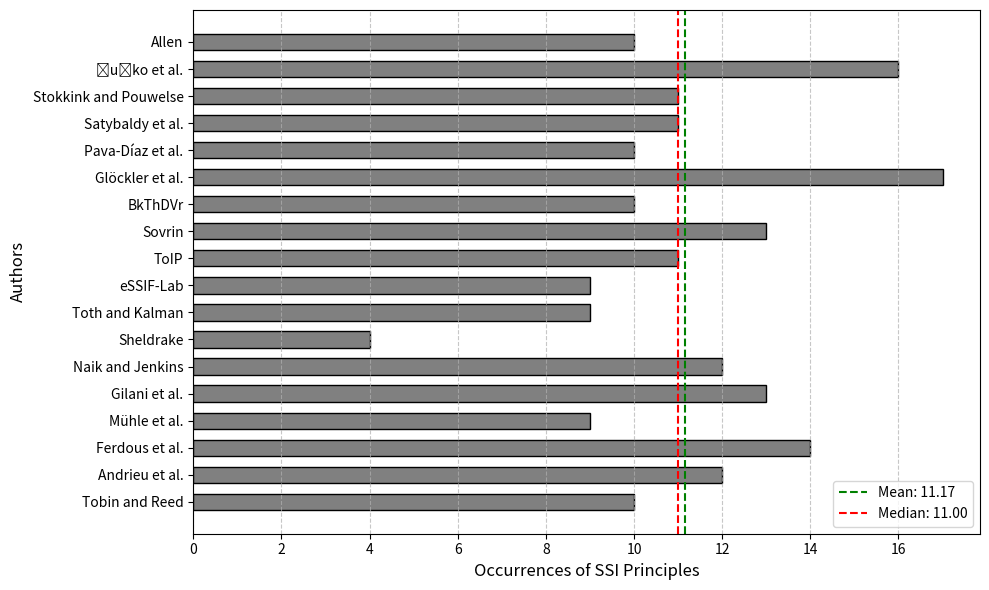

Python code for this plot:
import numpy as np
import matplotlib.pyplot as plt

autori = ["Tobin and Reed", "Andrieu et al.", "Ferdous et al.", "Mühle et al.", "Gilani et al.", "Naik and Jenkins", "Sheldrake", "Toth and Kalman", "eSSIF-Lab", "ToIP", "Sovrin", "BkThDVr", "Glöckler et al.", "Pava-Díaz et al.", "Satybaldy et al.", "Stokkink and Pouwelse", "Čučko et al.", "Allen"]

dati = np.array([
    [1, 1, 1, 1, 1, 1, 1, 1, 1, 1, 0, 0, 0, 0, 0, 0, 0, 0, 0, 0, 0, 0, 0, 0, 0, 0, 0, 0, 0, 0, 0, 0, 0, 0],  # Tobin and Reed
    [0, 0, 0, 0, 0, 0, 0, 1, 0, 1, 1, 1, 1, 0, 0, 1, 1, 1, 1, 1, 1, 1, 0, 0, 0, 0, 0, 0, 0, 0, 0, 0, 0, 0],  # Andrieu et al.
    [1, 1, 1, 1, 1, 1, 1, 1, 1, 1, 1, 1, 0, 1, 0, 0, 0, 0, 0, 0, 0, 0, 1, 0, 0, 0, 0, 0, 0, 0, 0, 0, 0, 0],  # Ferdous et al.
    [1, 1, 1, 1, 1, 0, 1, 1, 1, 1, 0, 0, 0, 0, 0, 0, 0, 0, 0, 0, 0, 0, 0, 0, 0, 0, 0, 0, 0, 0, 0, 0, 0, 0],  # Mühle et al.
    [1, 1, 1, 1, 1, 1, 1, 1, 1, 1, 1, 1, 0, 0, 0, 0, 0, 0, 0, 0, 0, 0, 0, 1, 0, 0, 0, 0, 0, 0, 0, 0, 0, 0],  # Gilani et al.
    [0, 1, 1, 1, 1, 1, 1, 0, 1, 1, 0, 1, 1, 0, 1, 0, 0, 0, 0, 0, 0, 0, 0, 0, 0, 0, 0, 0, 0, 0, 0, 1, 0, 0],  # Naik and Jenkins
    [1, 1, 1, 0, 1, 0, 0, 0, 0, 0, 0, 0, 0, 0, 0, 0, 0, 0, 0, 0, 0, 0, 0, 0, 0, 0, 0, 0, 0, 0, 0, 0, 0, 0],  # Sheldrake
    [0, 1, 1, 0, 1, 1, 0, 1, 1, 1, 0, 0, 1, 0, 1, 0, 0, 0, 0, 0, 0, 0, 0, 0, 0, 0, 0, 0, 0, 0, 0, 0, 0, 0],  # Toth and Kalman
    [0, 1, 1, 0, 1, 1, 0, 1, 1, 1, 0, 0, 0, 1, 0, 0, 0, 0, 0, 0, 0, 0, 0, 0, 1, 0, 0, 0, 0, 0, 0, 0, 0, 0],  # eSSIF-Lab
    [1, 1, 1, 1, 1, 1, 1, 1, 1, 1, 0, 0, 0, 0, 0, 0, 0, 0, 0, 0, 0, 1, 0, 0, 0, 0, 0, 0, 0, 0, 0, 0, 0, 0],  # ToIP
    [1, 0, 1, 1, 0, 1, 1, 1, 1, 1, 0, 0, 1, 1, 1, 0, 0, 0, 0, 0, 0, 0, 0, 0, 0, 0, 0, 0, 0, 0, 0, 0, 1, 1],  # Sovrin
    [1, 1, 1, 1, 1, 1, 1, 1, 1, 1, 0, 0, 0, 0, 0, 0, 0, 0, 0, 0, 0, 0, 0, 0, 0, 0, 0, 0, 0, 0, 0, 0, 0, 0],  # BkThDVr
    [0, 1, 1, 0, 0, 1, 1, 0, 1, 1, 1, 1, 0, 1, 0, 0, 0, 0, 1, 0, 0, 0, 0, 0, 0, 1, 1, 1, 1, 1, 1, 1, 0, 0],  # Glöckler et al.
    [1, 1, 1, 1, 1, 1, 1, 1, 1, 1, 0, 0, 0, 0, 0, 0, 0, 0, 0, 0, 0, 0, 0, 0, 0, 0, 0, 0, 0, 0, 0, 0, 0, 0],  # Pava-Díaz et al.
    [0, 1, 0, 1, 1, 1, 1, 1, 1, 1, 0, 0, 1, 0, 0, 0, 0, 0, 0, 0, 0, 0, 0, 0, 0, 0, 0, 0, 0, 0, 1, 1, 0, 0],  # Satybaldy et al.
    [1, 1, 1, 1, 1, 1, 1, 1, 1, 1, 0, 0, 0, 0, 1, 0, 0, 0, 0, 0, 0, 0, 0, 0, 0, 0, 0, 0, 0, 0, 0, 0, 0, 0],  # Stokkink and Pouwelse
    [1, 1, 1, 1, 1, 1, 1, 1, 1, 1, 1, 1, 1, 1, 1, 0, 0, 0, 0, 0, 0, 0, 1, 0, 0, 0, 0, 0, 0, 0, 0, 0, 0, 0],  # Čučko et al.
    [1, 1, 1, 1, 1, 1, 1, 1, 1, 1, 0, 0, 0, 0, 0, 0, 0, 0, 0, 0, 0, 0, 0, 0, 0, 0, 0, 0, 0, 0, 0, 0, 0, 0],  # Allen
])

# Calculate total occurrences of SSI principles per author
total_occurrences = np.sum(dati[::-1], axis=1)

# Compute descriptive statistics: mean, median, and standard deviation
mean_occurrences = np.mean(total_occurrences)
median_occurrences = np.median(total_occurrences)
std_dev = np.std(total_occurrences)

# Create figure and horizontal bar chart
plt.figure(figsize=(10, 6))
bars = plt.barh(
    range(len(autori)),
    total_occurrences,
    color='gray',         # Academic gray color
    edgecolor='black',
    height=0.6
)

# Add vertical lines for mean and median
plt.axvline(mean_occurrences, color='green', linestyle='--', linewidth=1.5, label=f'Mean: {mean_occurrences:.2f}')
plt.axvline(median_occurrences, color='red', linestyle='--', linewidth=1.5, label=f'Median: {median_occurrences:.2f}')

# Set axis labels and chart title
plt.xlabel("Occurrences of SSI Principles", fontsize=12)
plt.ylabel("Authors", fontsize=12)

# Configure y-axis: author names in reverse order
plt.yticks(range(len(autori)), autori[::-1])
plt.gca().invert_yaxis()  # Highest values at the top

# Add gridlines and legend
plt.grid(axis='x', linestyle='--', alpha=0.7)
plt.legend()

# Optimize layout and display the plot
plt.tight_layout()
plt.show()
